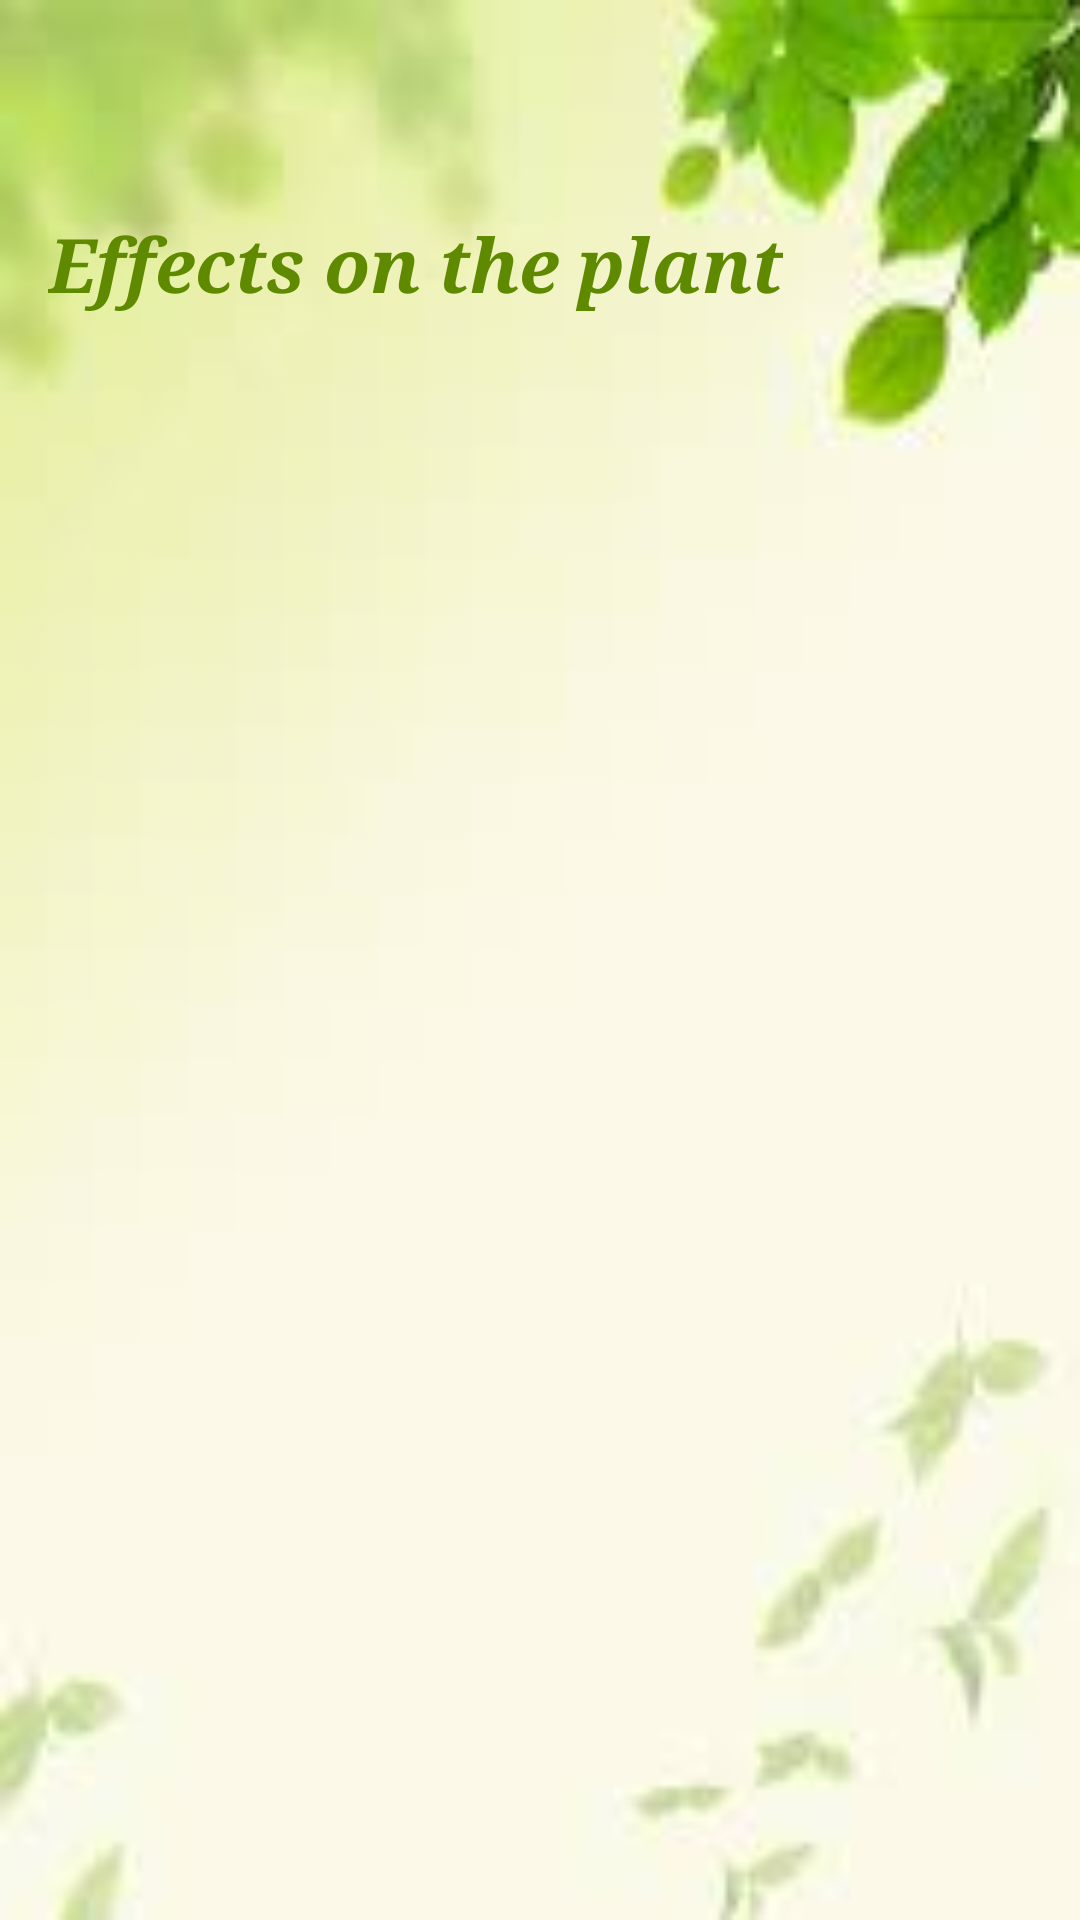

Android layout source for this screen:
<!-- AndroidManifest.xml: application theme Theme.MyApplication -->
<!-- res/layout/activity_api.xml -->
<?xml version="1.0" encoding="utf-8"?>
<androidx.constraintlayout.widget.ConstraintLayout xmlns:android="http://schemas.android.com/apk/res/android"
    xmlns:app="http://schemas.android.com/apk/res-auto"
    xmlns:tools="http://schemas.android.com/tools"
    android:layout_width="match_parent"
    android:layout_height="match_parent"
    android:background="@drawable/imagedispaly"
    tools:context=".Api">


    <ScrollView
        android:layout_width="0dp"
        android:layout_height="0dp"
        android:layout_marginTop="55dp"
        app:layout_constraintBottom_toBottomOf="parent"
        app:layout_constraintEnd_toEndOf="parent"
        app:layout_constraintHorizontal_bias="1.0"
        app:layout_constraintStart_toStartOf="parent"
        app:layout_constraintTop_toTopOf="parent"
        app:layout_constraintVertical_bias="0.0">

        <LinearLayout
            android:layout_width="match_parent"
            android:layout_height="wrap_content"
            android:orientation="vertical"
            android:padding="16dp">

            <TextView
                android:id="@+id/textView8"
                android:layout_width="wrap_content"
                android:layout_height="wrap_content"
                android:layout_marginBottom="16dp"
                android:fontFamily="serif"
                android:text="Effects on the plant"
                android:textColor="@color/login"
                android:textSize="25dp"
                android:textStyle="bold|italic" />

            <TextView
                android:id="@+id/plant_name"
                android:layout_width="match_parent"
                android:layout_height="wrap_content"
                android:textSize="20sp"
                tools:ignore="MissingConstraints" />

        </LinearLayout>

    </ScrollView>





























</androidx.constraintlayout.widget.ConstraintLayout>
<!-- resources referenced by this layout -->
<resources>
  <color name="login">#5f8a00</color>
  <!-- drawable imagedispaly: jpg bitmap (drawable, 2713 bytes) -->
  <style name="Theme.MyApplication" parent="Base.Theme.MyApplication" />
  <style name="Base.Theme.MyApplication" parent="Theme.Material3.DayNight.NoActionBar">
          
          
      </style>
</resources>
